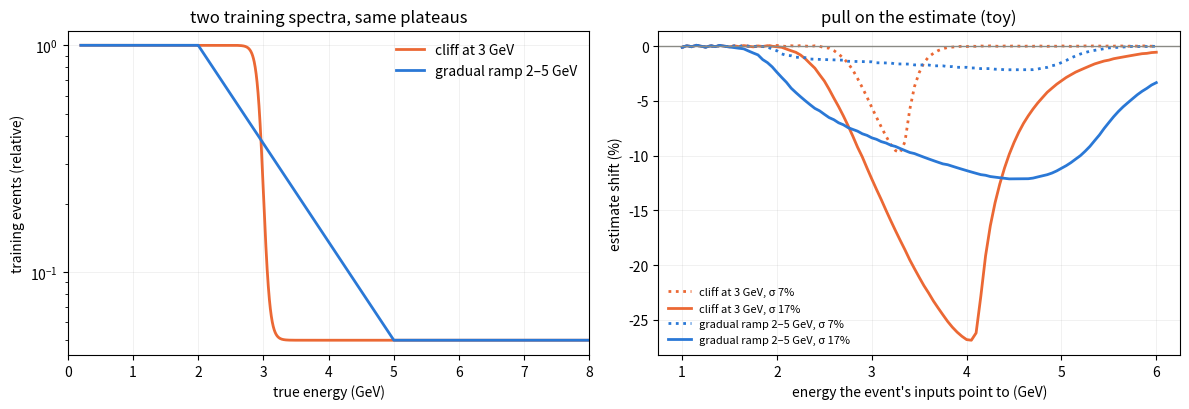

The script that saved this image:
"""Toy (not the model): how a training spectrum's shape pulls an uncertain estimate.
Training spectrum = prior; event's inputs = Gaussian likelihood with relative width sigma;
the estimate = posterior median (MAPE behaves roughly like a median). Same two plateaus
(1.0 below 2 GeV, 0.05 above 5 GeV), joined by a cliff at 3 GeV or by a gradual ramp 2-5 GeV."""
import numpy as np, matplotlib
matplotlib.use("Agg"); import matplotlib.pyplot as plt
E = np.linspace(0.2, 10, 4000)
lo, hi = np.log(1.0), np.log(0.05)
cliff = np.exp(np.where(E < 3, lo, hi) )
cliff = np.exp(lo + (hi - lo) / (1 + np.exp(-(E - 3) / 0.05)))   # drop over ~0.2 GeV
ramp = np.exp(np.interp(E, [2, 5], [lo, hi]))                     # same drop over 3 GeV
priors = {"cliff at 3 GeV": (cliff, "#eb6834"), "gradual ramp 2–5 GeV": (ramp, "#2a78d6")}
m = np.linspace(1.0, 6.0, 101)    # what the event's inputs say (GeV)
def shift(prior, sig):
    out = []
    for x in m:
        post = prior * np.exp(-0.5 * ((E - x) / (sig * x)) ** 2)
        c = np.cumsum(post); med = E[np.searchsorted(c, c[-1] / 2)]
        out.append(100 * (med - x) / x)
    return np.array(out)
fig, ax = plt.subplots(1, 2, figsize=(12, 4.2))
for name, (p, col) in priors.items():
    ax[0].plot(E, p, color=col, lw=2, label=name)
    for sig, ls in ((0.07, ":"), (0.17, "-")):
        s = shift(p, sig)
        ax[1].plot(m, s, color=col, lw=2, ls=ls, label=f"{name}, σ {int(sig*100)}%")
        print(f"{name:22s} σ{int(sig*100):>3}%  worst shift {s.min():6.1f}% at {m[s.argmin()]:.1f} GeV;  at 2.5/4 GeV: {s[np.searchsorted(m,2.5)]:.1f}% / {s[np.searchsorted(m,4)]:.1f}%")
ax[0].set_yscale("log"); ax[0].set_xlim(0, 8); ax[0].set_xlabel("true energy (GeV)"); ax[0].set_ylabel("training events (relative)")
ax[0].set_title("two training spectra, same plateaus"); ax[0].legend(frameon=False)
ax[1].axhline(0, color="#8a8a85", lw=1); ax[1].set_xlabel("energy the event's inputs point to (GeV)")
ax[1].set_ylabel("estimate shift (%)"); ax[1].set_title("pull on the estimate (toy)"); ax[1].legend(frameon=False, fontsize=8)
for a in ax: a.grid(alpha=0.25, lw=0.5)
fig.tight_layout(); fig.savefig("toy_pull.png", dpi=120)
